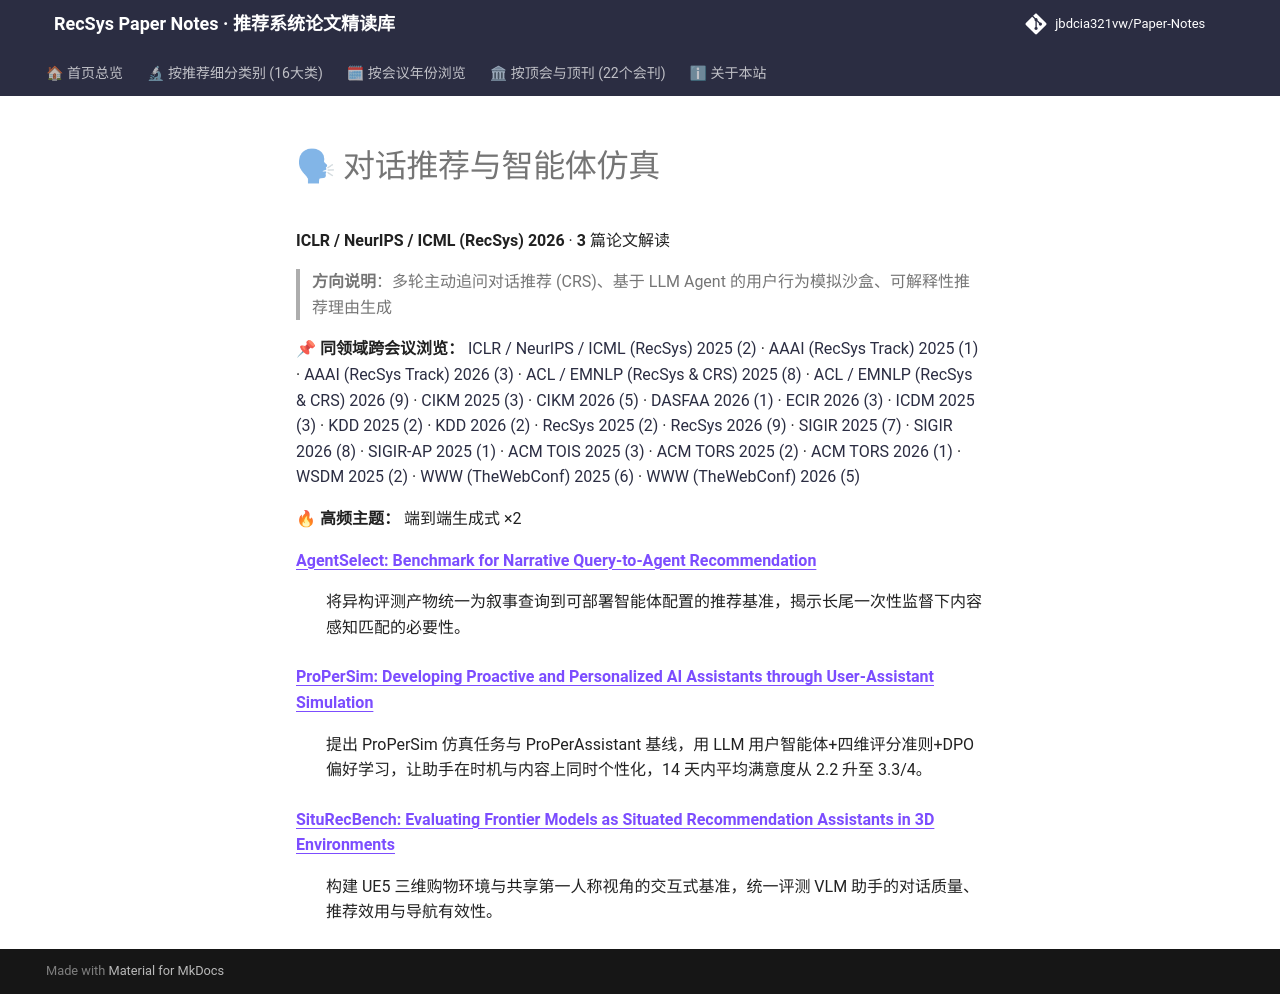

repository: jbdcia321vw/Paper-Notes · page: venues/ICLR_NeurIPS_ICML/2026/agent_conversational_rec/index.html · generator: mkdocs

# 🗣 对话推荐与智能体仿真

**ICLR / NeurIPS / ICML (RecSys) 2026** · **3** 篇论文解读

> **方向说明**：多轮主动追问对话推荐 (CRS)、基于 LLM Agent 的用户行为模拟沙盒、可解释性推荐理由生成

📌 **同领域跨会议浏览：** [ICLR / NeurIPS / ICML (RecSys) 2025 (2)](../../2025/agent_conversational_rec/) · [AAAI (RecSys Track) 2025 (1)](../../../AAAI/2025/agent_conversational_rec/) · [AAAI (RecSys Track) 2026 (3)](../../../AAAI/2026/agent_conversational_rec/) · [ACL / EMNLP (RecSys & CRS) 2025 (8)](../../../ACL_EMNLP/2025/agent_conversational_rec/) · [ACL / EMNLP (RecSys & CRS) 2026 (9)](../../../ACL_EMNLP/2026/agent_conversational_rec/) · [CIKM 2025 (3)](../../../CIKM/2025/agent_conversational_rec/) · [CIKM 2026 (5)](../../../CIKM/2026/agent_conversational_rec/) · [DASFAA 2026 (1)](../../../DASFAA/2026/agent_conversational_rec/) · [ECIR 2026 (3)](../../../ECIR/2026/agent_conversational_rec/) · [ICDM 2025 (3)](../../../ICDM/2025/agent_conversational_rec/) · [KDD 2025 (2)](../../../KDD/2025/agent_conversational_rec/) · [KDD 2026 (2)](../../../KDD/2026/agent_conversational_rec/) · [RecSys 2025 (2)](../../../RecSys/2025/agent_conversational_rec/) · [RecSys 2026 (9)](../../../RecSys/2026/agent_conversational_rec/) · [SIGIR 2025 (7)](../../../SIGIR/2025/agent_conversational_rec/) · [SIGIR 2026 (8)](../../../SIGIR/2026/agent_conversational_rec/) · [SIGIR-AP 2025 (1)](../../../SIGIR-AP/2025/agent_conversational_rec/) · [ACM TOIS 2025 (3)](../../../TOIS/2025/agent_conversational_rec/) · [ACM TORS 2025 (2)](../../../TORS/2025/agent_conversational_rec/) · [ACM TORS 2026 (1)](../../../TORS/2026/agent_conversational_rec/) · [WSDM 2025 (2)](../../../WSDM/2025/agent_conversational_rec/) · [WWW (TheWebConf) 2025 (6)](../../../WWW/2025/agent_conversational_rec/) · [WWW (TheWebConf) 2026 (5)](../../../WWW/2026/agent_conversational_rec/)

🔥 **高频主题：** 端到端生成式 ×2

<dl>
<dt><strong><a href="agentselect_benchmark_for_narrative_query_to_agent_recommendation/">AgentSelect: Benchmark for Narrative Query-to-Agent Recommendation</a></strong></dt>
<dd>
<p>将异构评测产物统一为叙事查询到可部署智能体配置的推荐基准，揭示长尾一次性监督下内容感知匹配的必要性。</p>
</dd>
<dt><strong><a href="propersim_developing_proactive_and_personalized_ai_assistants_through_user_/">ProPerSim: Developing Proactive and Personalized AI Assistants through User-Assistant Simulation</a></strong></dt>
<dd>
<p>提出 ProPerSim 仿真任务与 ProPerAssistant 基线，用 LLM 用户智能体+四维评分准则+DPO 偏好学习，让助手在时机与内容上同时个性化，14 天内平均满意度从 2.2 升至 3.3/4。</p>
</dd>
<dt><strong><a href="siturecbench_evaluating_frontier_models_as_situated_recommendation_assistan/">SituRecBench: Evaluating Frontier Models as Situated Recommendation Assistants in 3D Environments</a></strong></dt>
<dd>
<p>构建 UE5 三维购物环境与共享第一人称视角的交互式基准，统一评测 VLM 助手的对话质量、推荐效用与导航有效性。</p>
</dd>
</dl>
